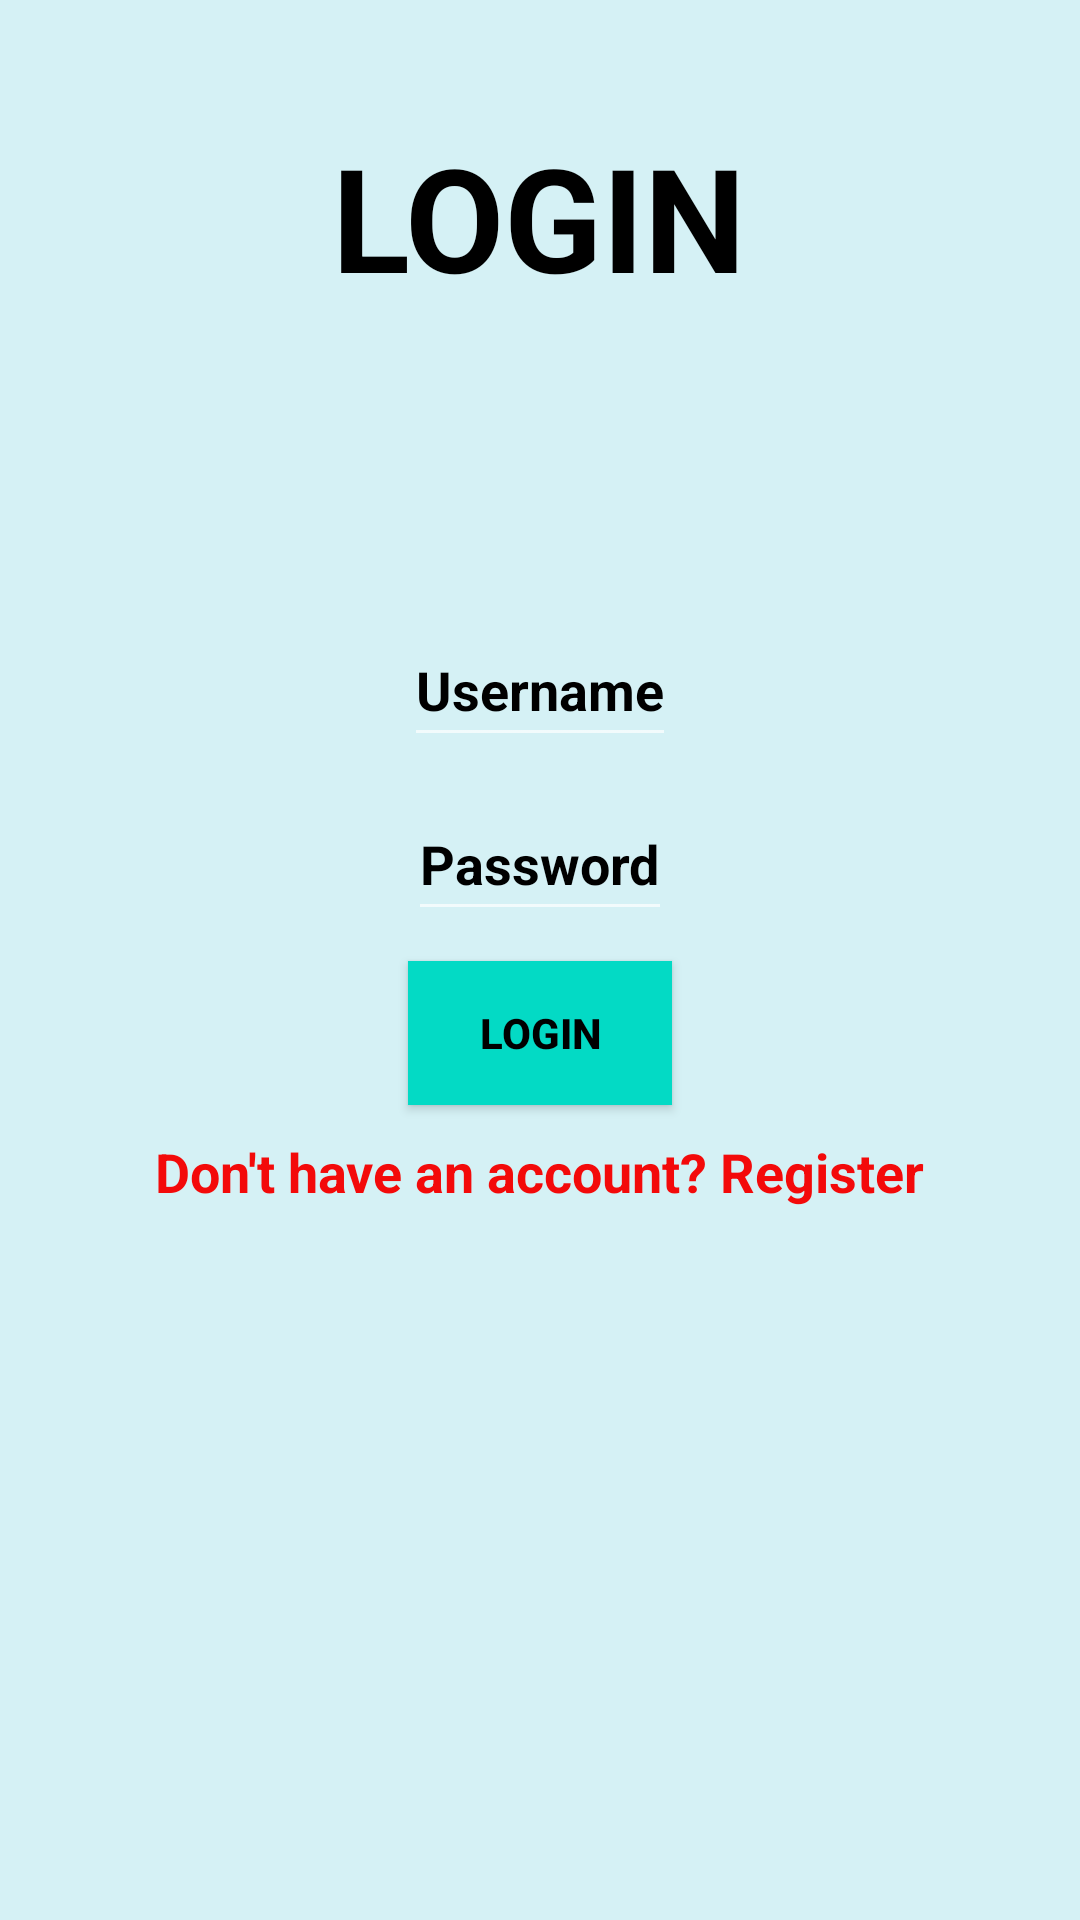

Produce the Android XML layout that renders to this screen, including the resource entries it uses.
<!-- AndroidManifest.xml: activity theme Theme.Design.NoActionBar -->
<!-- res/layout/activity_login.xml -->
<?xml version="1.0" encoding="utf-8"?>
<RelativeLayout xmlns:android="http://schemas.android.com/apk/res/android"
    xmlns:app="http://schemas.android.com/apk/res-auto"
    xmlns:tools="http://schemas.android.com/tools"
    android:id="@+id/container"
    android:layout_width="match_parent"
    android:layout_height="match_parent"
    android:background="#D5F1F5"
    android:padding="16dp"
    tools:context=".LoginActivity">

    <TextView
        android:id="@+id/login_title"
        android:layout_width="wrap_content"
        android:layout_height="wrap_content"
        android:textStyle="bold"
        android:text="LOGIN"
        android:textSize="48dp"
        android:textColor="@color/black"
        android:layout_centerHorizontal="true"
        android:layout_marginTop="24dp"/>

    <EditText
        android:id="@+id/username"
        android:layout_width="wrap_content"
        android:layout_height="wrap_content"
        android:layout_below="@+id/login_title"
        android:layout_centerHorizontal="true"
        android:layout_marginTop="100dp"
        android:hint="Username"
        android:inputType="textEmailAddress"
        android:minHeight="48dp"
        android:selectAllOnFocus="true"
        android:textColorHint="@color/black"
        android:textStyle="bold" />

    <EditText
        android:id="@+id/password"
        android:layout_width="wrap_content"
        android:layout_height="wrap_content"
        android:layout_below="@+id/username"
        android:layout_centerHorizontal="true"
        android:layout_marginTop="10dp"
        android:hint="@string/prompt_password"
        android:inputType="textPassword"
        android:minHeight="48dp"
        android:selectAllOnFocus="true"
        android:textColorHint="@color/black"
        android:textStyle="bold" />

    <Button
        android:id="@+id/btn_login"
        android:layout_width="wrap_content"
        android:layout_height="wrap_content"
        android:layout_centerHorizontal="true"
        android:layout_below="@+id/password"
        android:textStyle="bold"
        android:textColor="@color/black"
        android:layout_marginTop="10dp"
        android:background="@color/teal_200"
        android:text="Login" />










    <TextView
        android:id="@+id/btn_register"
        android:layout_width="wrap_content"
        android:layout_height="wrap_content"
        android:layout_below="@id/btn_login"
        android:layout_centerHorizontal="true"
        android:layout_marginTop="10dp"
        android:textStyle="bold"
        android:textSize="18dp"
        android:text="Don't have an account? Register"
        android:textColor="#F30A0A" />
</RelativeLayout>
<!-- resources referenced by this layout -->
<resources>
  <color name="black">#FF000000</color>
  <color name="teal_200">#FF03DAC5</color>
  <string name="prompt_password">Password</string>
</resources>
